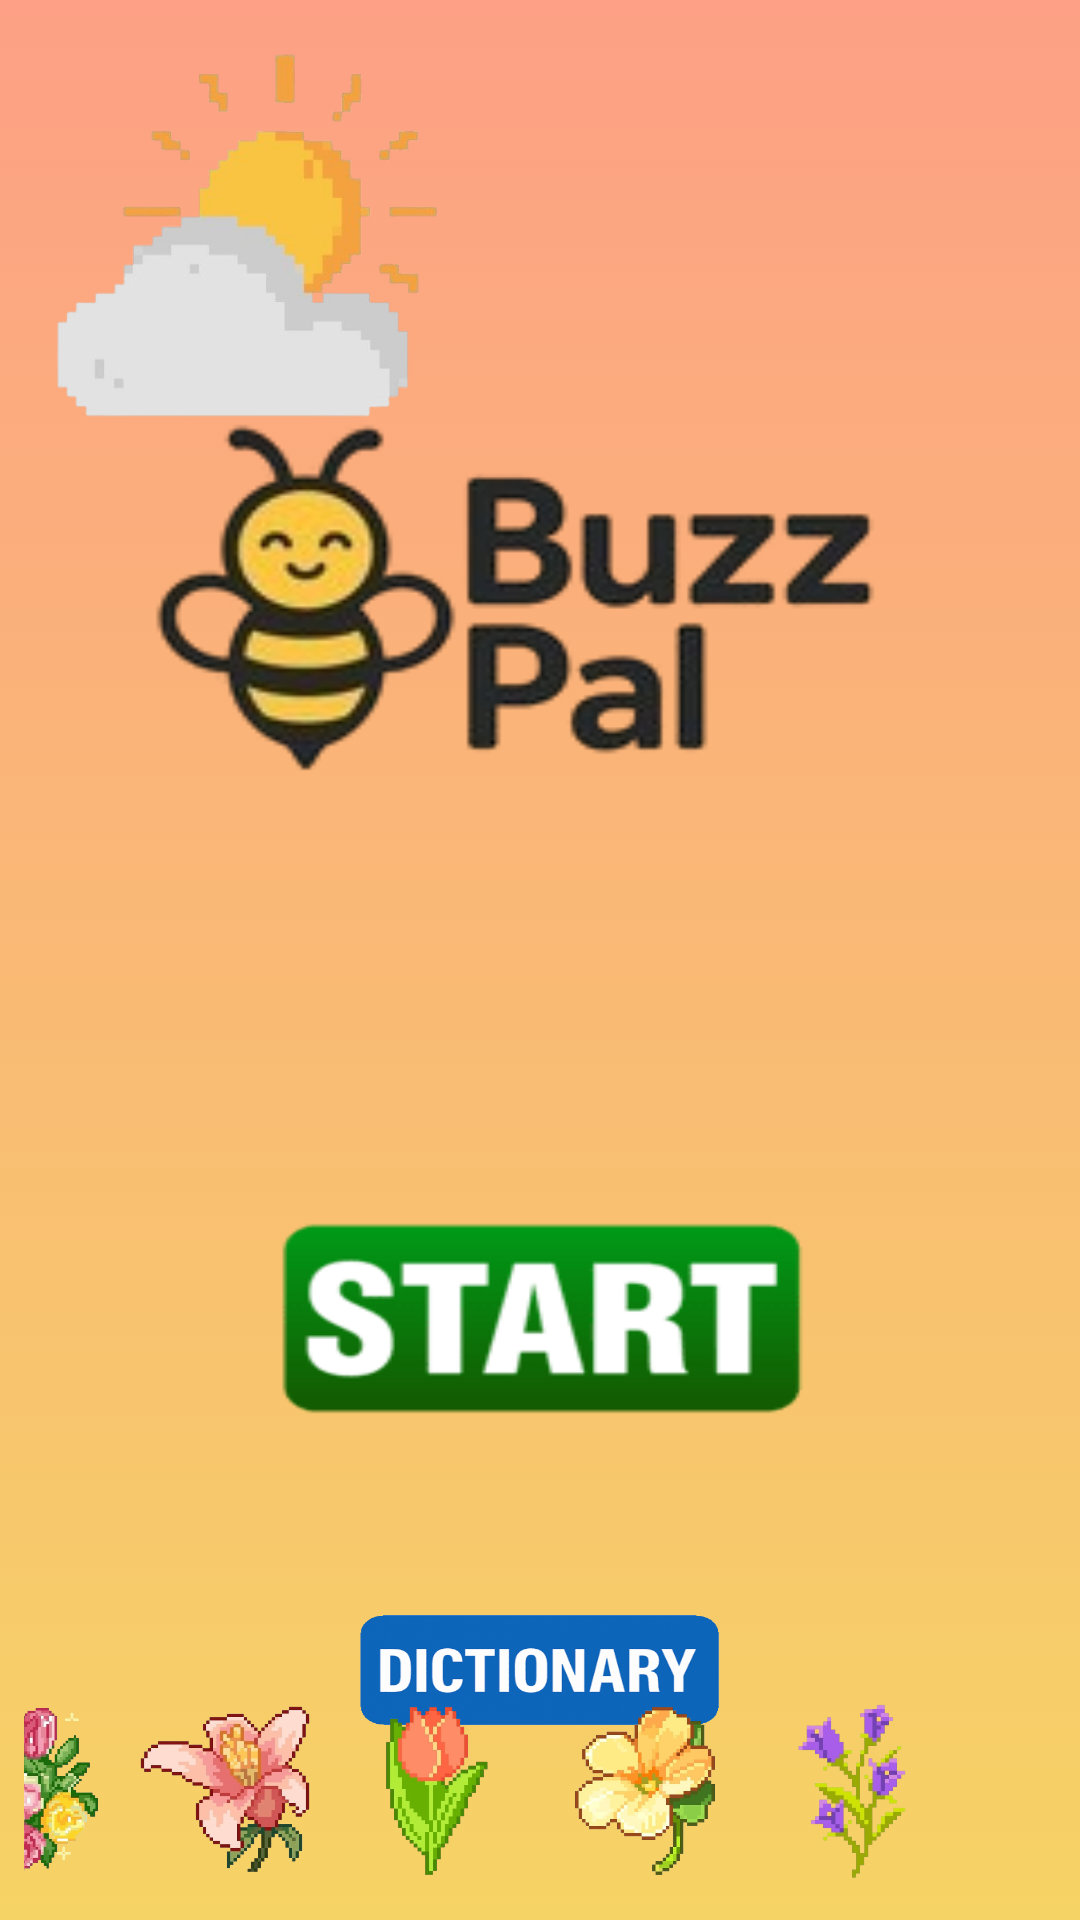

Here is an Android app screen rendered from its layout file. Give the layout XML and the strings, colors and styles it references.
<!-- AndroidManifest.xml: application theme Theme.AppCompat.Light.NoActionBar.FullScreen -->
<!-- res/layout/activity_main.xml -->
<FrameLayout xmlns:android="http://schemas.android.com/apk/res/android"
    xmlns:tools="http://schemas.android.com/tools"
    android:layout_width="match_parent"
    android:layout_height="match_parent"
    tools:context=".MainActivity">

    
    <LinearLayout
        android:layout_width="match_parent"
        android:layout_height="match_parent"
        android:background="@drawable/gradient_background"
        android:gravity="center"
        android:orientation="vertical">

        <ImageView
            android:layout_width="300dp"
            android:layout_height="269dp"
            android:layout_margin="10dp"
            android:background="@drawable/buzzpal" />

        <ImageButton
            android:layout_width="211dp"
            android:layout_height="165dp"
            android:layout_margin="10dp"
            android:background="@drawable/play"
            android:onClick="startGame" />

        <ImageButton
            android:layout_width="124dp"
            android:layout_height="40dp"
            android:layout_margin="5dp"
            android:background="@drawable/dictionary"
            android:onClick="dictionary" />
    </LinearLayout>

    
    <ImageView
        android:layout_width="574dp"
        android:layout_height="179dp"
        android:layout_gravity="top|start"
        android:layout_margin="0dp"
        android:scaleType="fitStart"
        android:src="@drawable/sun" />

    
    <LinearLayout
        android:layout_width="match_parent"
        android:layout_height="wrap_content"
        android:orientation="horizontal"
        android:layout_gravity="bottom"
        android:gravity="center_horizontal"
        android:padding="8dp">

        <ImageView
            android:layout_width="70dp"
            android:layout_height="70dp"
            android:src="@drawable/lotsaflower" />
        <ImageView
            android:layout_width="70dp"
            android:layout_height="70dp"
            android:src="@drawable/pinkflower" />
        <ImageView
            android:layout_width="70dp"
            android:layout_height="70dp"
            android:src="@drawable/orangeflower" />
        <ImageView
            android:layout_width="70dp"
            android:layout_height="70dp"
            android:src="@drawable/yellowflower" />
        <ImageView
            android:layout_width="70dp"
            android:layout_height="70dp"
            android:src="@drawable/purpleflower" />
        <ImageView
            android:layout_width="70dp"
            android:layout_height="70dp"
            android:src="@drawable/whiteflower" />
    </LinearLayout>
</FrameLayout>
<!-- resources referenced by this layout -->
<resources>
  <!-- drawable buzzpal: png bitmap (drawable-v24, 19880 bytes) -->
  <!-- drawable dictionary: png bitmap (drawable-v24, 16896 bytes) -->
  <!-- drawable gradient_background (drawable) -->
  <?xml version="1.0" encoding="utf-8"?>
  <selector xmlns:android="http://schemas.android.com/apk/res/android">
  
      <item>
          <shape>
              <gradient
                  android:angle="90"
                  android:startColor="#f6d365"
                  android:endColor="#fda085"
                  android:type="linear"/>
          </shape>
      </item>
  
  </selector>
  <!-- drawable lotsaflower: png bitmap (drawable-v24, 248638 bytes) -->
  <!-- drawable orangeflower: png bitmap (drawable-v24, 102769 bytes) -->
  <!-- drawable pinkflower: png bitmap (drawable-v24, 175675 bytes) -->
  <!-- drawable play: png bitmap (drawable-v24, 2429 bytes) -->
  <!-- drawable purpleflower: png bitmap (drawable-v24, 111127 bytes) -->
  <!-- drawable sun: png bitmap (drawable-v24, 57584 bytes) -->
  <!-- drawable yellowflower: png bitmap (drawable-v24, 151820 bytes) -->
  <style name="Theme.AppCompat.Light.NoActionBar.FullScreen" parent="@style/Theme.AppCompat.Light.NoActionBar">
          <item name="android:windowNoTitle">true</item>
          <item name="android:windowActionBar">false</item>
          <item name="android:windowFullscreen">true</item>
          <item name="android:windowContentOverlay">@null</item>
      </style>
</resources>
